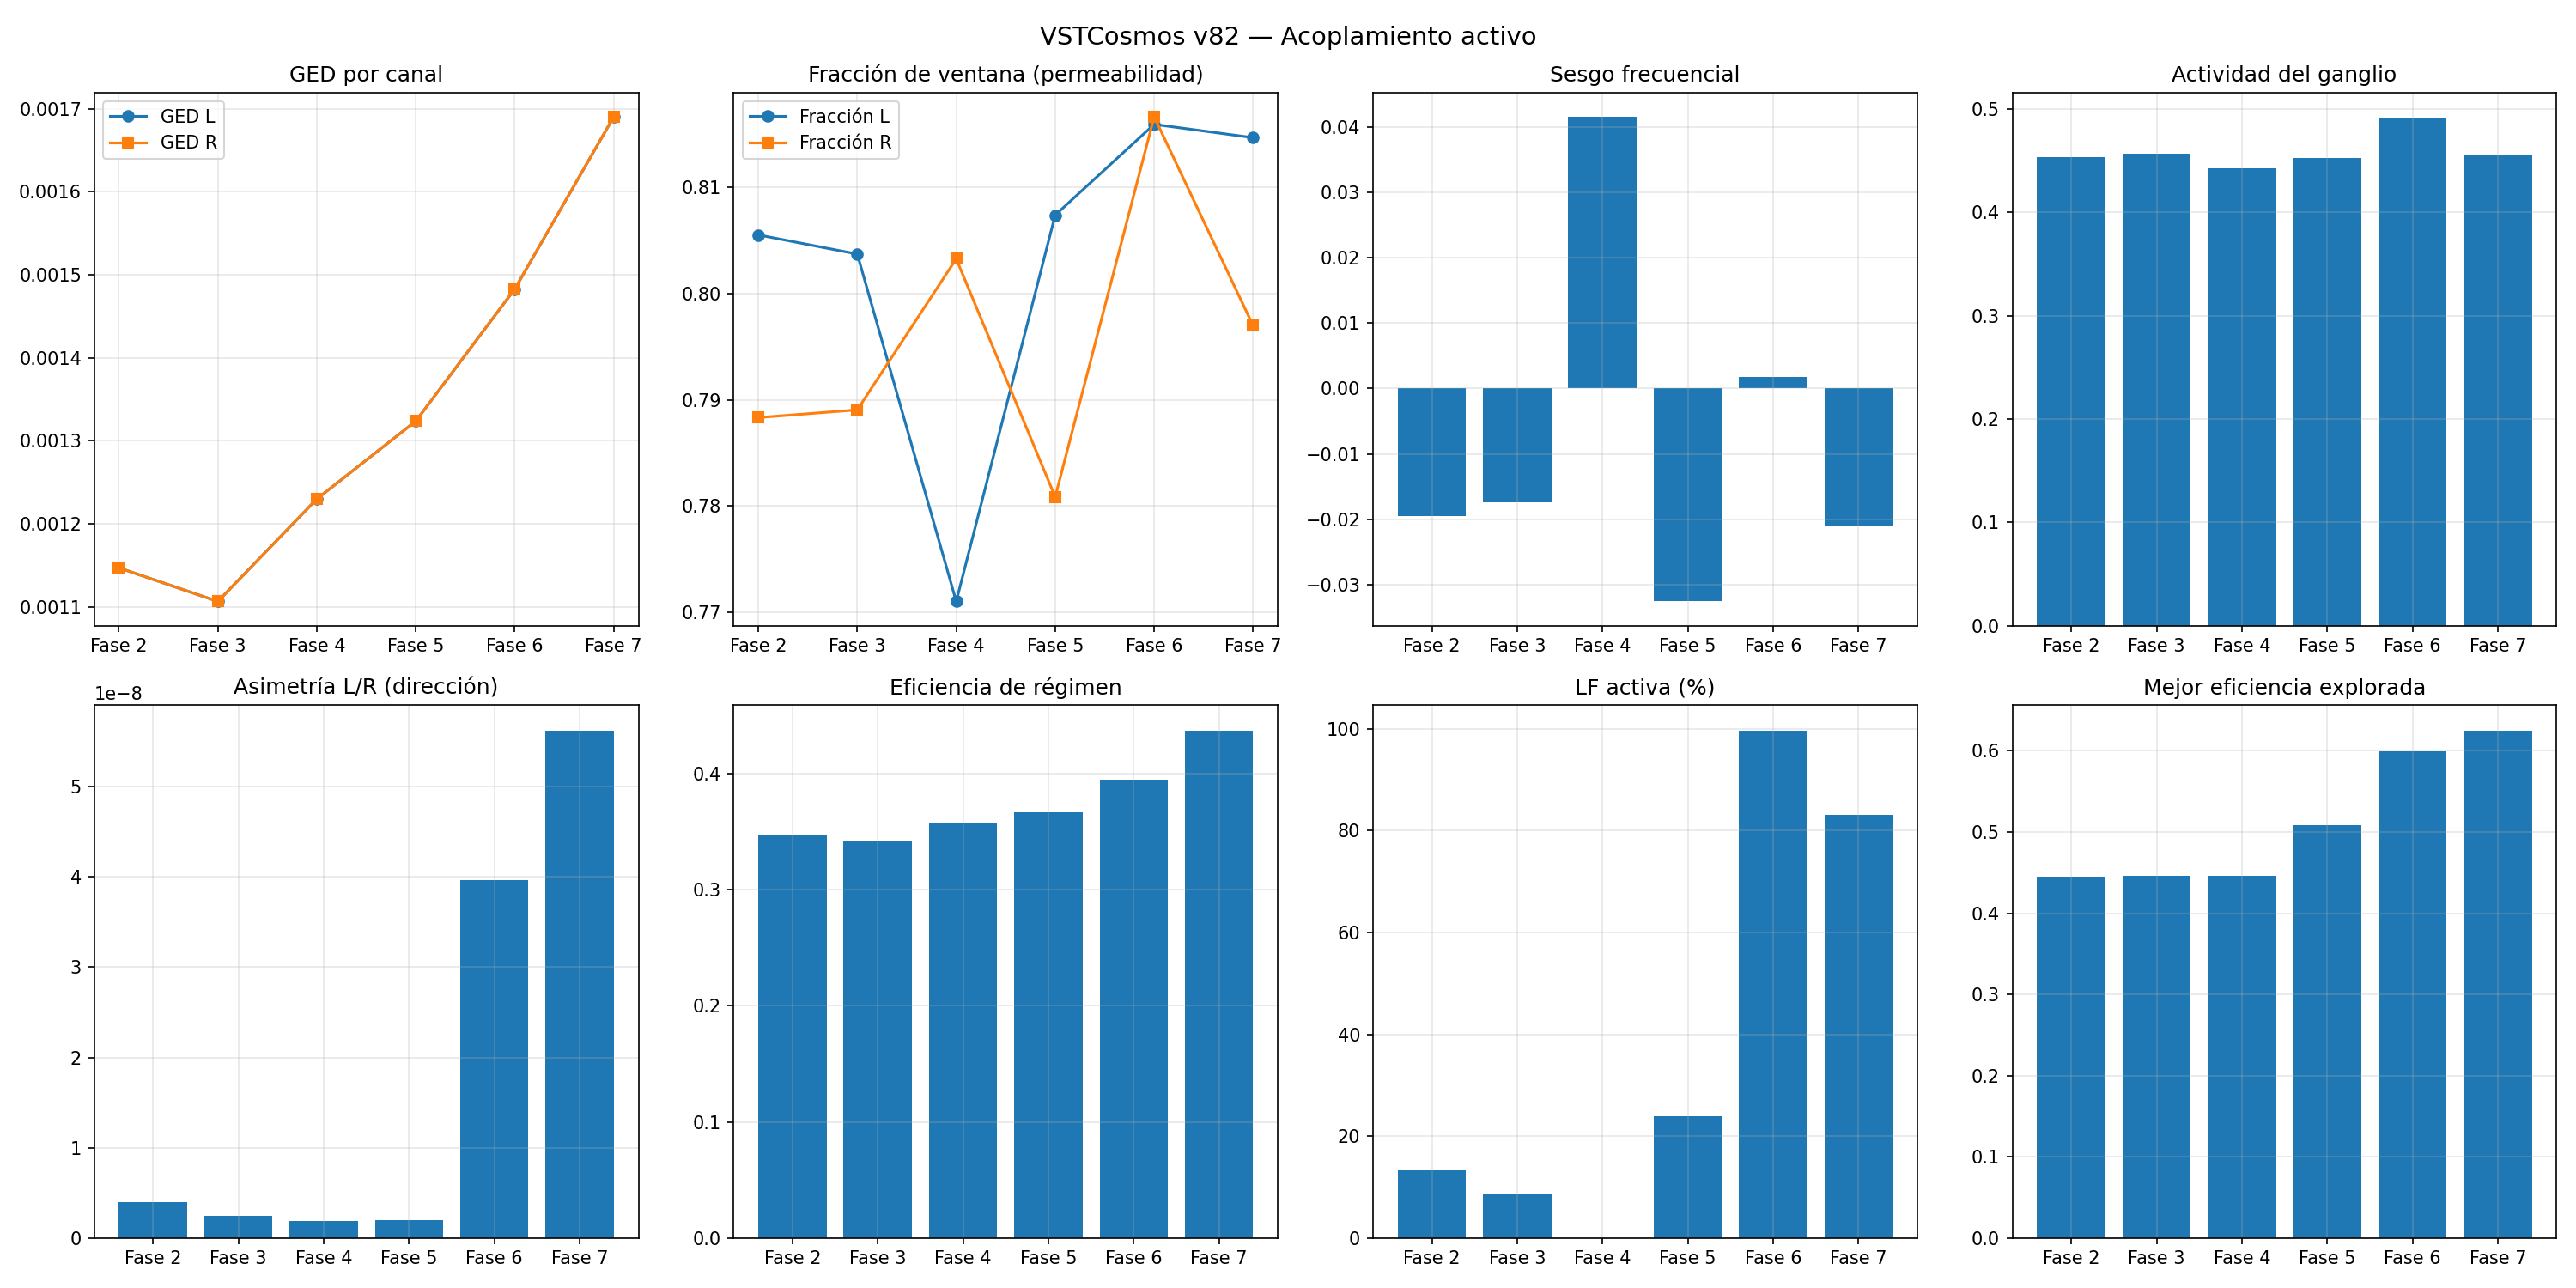

This chart was generated by the following Python code:
#!/usr/bin/env python3
"""
VSTCosmos v82 — Acoplamiento activo: entrada estéreo real, actuación cualitativa y exploración deliberada

Cambios respecto a v81:
1. Entrada estéreo real (archivos con dos canales, o generación de desfase)
2. Actuación cualitativa: fracción de ventana y sesgo frecuencial
3. Exploración activa bajo LF con memoria de eficiencia
"""

import numpy as np
import scipy.io.wavfile as wav
import matplotlib.pyplot as plt
import csv
import warnings
from collections import deque
import soundfile as sf
warnings.filterwarnings('ignore')

# ============================================================
# PARÁMETROS DE LA FÍSICA DEL CAMPO (heredados de v80h)
# ============================================================
DIM_INTERNA = 32

# Parámetros de dinámica
DIFUSION_BASE = 0.15
GANANCIA_REACCION = 0.05

OMEGA_MIN = 0.05
OMEGA_MAX = 0.50
AMORT_MIN = 0.01
AMORT_MAX = 0.08
PHI_EQUILIBRIO = 0.5

# Parámetros de FFT
VENTANA_FFT_MS = 25
HOP_FFT_MS = 10
F_MIN = 80
F_MAX = 8000

# Parámetros de plasticidad (derivados estructuralmente)
OMEGA_MEDIA = (OMEGA_MIN + OMEGA_MAX) / 2.0
T_PROFUNDA_SEG = 1.0 / OMEGA_MIN
T_RECIENTE_SEG = 1.0 / OMEGA_MAX
T_PROFUNDA_PASOS = int(T_PROFUNDA_SEG / 0.01)
T_RECIENTE_PASOS = int(T_RECIENTE_SEG / 0.01)

ETA_PROFUNDA_BASE = (1.0 / T_PROFUNDA_PASOS) / DIFUSION_BASE
ETA_RECIENTE_BASE = (1.0 / T_RECIENTE_PASOS) / DIFUSION_BASE
TAU_PROFUNDA = OMEGA_MIN
TAU_RECIENTE = OMEGA_MIN * 0.5
TAU_EFICIENCIA = int(1.0 / (OMEGA_MIN * 0.01))
TAU_EXPLORACION = int(T_RECIENTE_SEG / 0.01)  # 200 pasos = 2s

# Limites
LIMITE_MIN = 0.0
LIMITE_MAX = 1.0
W_MAX = 1.0
ALPHA_FIJO = 0.05
DT = 0.01
DIM_TIME = 100

# ============================================================
# ARQUITECTURA DEL CAMPO EXPANDIDO
# ============================================================
DIM_GANGLIO = DIM_INTERNA // 2      # = 16
DIM_AUD = DIM_GANGLIO               # = 16 (cada canal)
DIM_ACT = DIM_GANGLIO // 2          # = 8

DIM_AUD_L = DIM_AUD
DIM_AUD_R = DIM_AUD
DIM_ACT_PERM = DIM_ACT
DIM_ACT_GEOM = DIM_ACT
DIM_ACT_BUSC = DIM_ACT
DIM_ACT_MANT = DIM_ACT

# Cálculo de índices de regiones
idx = {}
idx['int'] = (0, DIM_INTERNA)
idx['G'] = (idx['int'][1], idx['int'][1] + DIM_GANGLIO)
idx['aud_L'] = (idx['G'][1], idx['G'][1] + DIM_AUD_L)
idx['aud_R'] = (idx['aud_L'][1], idx['aud_L'][1] + DIM_AUD_R)
idx['act_perm'] = (idx['aud_R'][1], idx['aud_R'][1] + DIM_ACT_PERM)
idx['act_geom'] = (idx['act_perm'][1], idx['act_perm'][1] + DIM_ACT_GEOM)
idx['act_busc'] = (idx['act_geom'][1], idx['act_geom'][1] + DIM_ACT_BUSC)
idx['act_mant'] = (idx['act_busc'][1], idx['act_busc'][1] + DIM_ACT_MANT)

DIM_TOTAL = idx['act_mant'][1]

# Topología de vecindades
VECINDADES = [
    ('int', 'G'),
    ('G', 'aud_L'),
    ('G', 'aud_R'),
    ('G', 'act_perm'),
    ('G', 'act_geom'),
    ('G', 'act_busc'),
    ('G', 'act_mant'),
    ('aud_L', 'aud_R'),
    ('act_perm', 'aud_L'),
    ('act_perm', 'aud_R'),
    ('act_geom', 'aud_L'),
    ('act_geom', 'aud_R'),
]

print("=" * 100)
print("VSTCosmos v82 — Acoplamiento activo: entrada estéreo real")
print("")
print("  Cambios respecto a v81:")
print("  1. Entrada estéreo real (archivos con dos canales)")
print("  2. Actuación cualitativa: fracción de ventana y sesgo frecuencial")
print("  3. Exploración activa bajo LF con memoria de eficiencia")
print("")
print("  Arquitectura del campo expandido:")
print(f"    DIM_INTERNA = {DIM_INTERNA} (identidad)")
print(f"    DIM_GANGLIO = {DIM_GANGLIO}")
print(f"    DIM_AUD_L/R = {DIM_AUD_L}")
print(f"    DIM_ACT = {DIM_ACT} × 5")
print(f"    DIM_TOTAL = {DIM_TOTAL}")
print("")
print("  Vecindades topológicas:")
for v in VECINDADES:
    print(f"    {v[0]} ↔ {v[1]}")
print("=" * 100)

# ============================================================
# CLASE EXPLORADOR DE ACTUADORES
# ============================================================
class ExploradorActuadores:
    def __init__(self):
        self.historial = []
        self.mejor_config = None
        self.mejor_eficiencia = 0.0
        self.pasos_en_lf = 0
    
    def actualizar(self, lf_activa, eficiencia_actual,
                   fraccion_L, fraccion_R, sesgo_freq):
        if lf_activa:
            self.pasos_en_lf += 1
            self.historial.append(
                (fraccion_L, fraccion_R, sesgo_freq, eficiencia_actual)
            )
            if eficiencia_actual > self.mejor_eficiencia:
                self.mejor_eficiencia = eficiencia_actual
                self.mejor_config = (fraccion_L, fraccion_R, sesgo_freq)
        else:
            self.pasos_en_lf = 0

# ============================================================
# FUNCIONES BASE
# ============================================================
def cargar_audio_estereo(filepath, duracion):
    """Carga archivo estéreo o genera estímulo sintético"""
    
    # Detectar estímulos sintéticos
    if "Tono puro" in filepath:
        sr = 48000
        t = np.arange(int(sr * duracion)) / sr
        senal = 0.5 * np.sin(2 * np.pi * 440 * t)
        return sr, senal, senal
    
    if "Ruido blanco" in filepath:
        sr = 48000
        ruido = np.random.normal(0, 0.5, int(sr * duracion))
        return sr, ruido, ruido
    
    try:
        data, sr = sf.read(filepath, dtype='float32')
        n_muestras = int(sr * duracion)
        
        if data.ndim == 1:
            # Mono: generar canal R con desfase de un paso
            canal_L = data[:n_muestras]
            hop = int(sr * HOP_FFT_MS / 1000)
            canal_R = np.concatenate([np.zeros(hop), data])[:n_muestras]
            if len(canal_R) < n_muestras:
                canal_R = np.pad(canal_R, (0, n_muestras - len(canal_R)))
        else:
            # Estéreo: usar canales directamente
            canal_L = data[:n_muestras, 0]
            canal_R = data[:n_muestras, 1] if data.shape[1] > 1 else data[:n_muestras, 0]
        
        return sr, canal_L, canal_R
    except Exception as e:
        # Fallback a scipy
        try:
            sr, data = wav.read(filepath)
            n_muestras = int(sr * duracion)
            
            if data.dtype == np.int16:
                data = data.astype(np.float32) / 32768.0
            if data.dtype == np.uint8:
                data = (data - 128).astype(np.float32) / 128.0
            
            if data.ndim == 2:
                canal_L = data[:n_muestras, 0]
                canal_R = data[:n_muestras, 1] if data.shape[1] > 1 else data[:n_muestras, 0]
            else:
                canal_L = data[:n_muestras]
                hop = int(sr * HOP_FFT_MS / 1000)
                canal_R = np.concatenate([np.zeros(hop), canal_L])[:n_muestras]
                if len(canal_R) < n_muestras:
                    canal_R = np.pad(canal_R, (0, n_muestras - len(canal_R)))
            
            return sr, canal_L, canal_R
        except Exception as e2:
            print(f"  [ERROR] No se pudo cargar {filepath}: {e2}")
            sr = 48000
            t = np.arange(int(sr * duracion)) / sr
            senal = 0.5 * np.sin(2 * np.pi * 440 * t)
            return sr, senal, senal

def preparar_objetivo_canal(canal, sr, idx_paso, ventana_muestras, hop_muestras,
                             dim_aud, dim_time):
    """Prepara objetivo para un solo canal"""
    inicio = idx_paso * hop_muestras
    fin = inicio + ventana_muestras
    
    if fin > len(canal):
        segmento = canal[inicio:]
        if len(segmento) < ventana_muestras:
            segmento = np.pad(segmento, (0, ventana_muestras - len(segmento)))
    else:
        segmento = canal[inicio:fin]
    
    fft = np.fft.rfft(segmento)
    potencia = np.abs(fft) ** 2
    freqs = np.fft.rfftfreq(len(segmento), 1/sr)
    
    bandas = np.logspace(np.log10(F_MIN), np.log10(F_MAX), dim_aud + 1)
    objetivo = np.zeros(dim_aud)
    for b in range(dim_aud):
        mask = (freqs >= bandas[b]) & (freqs < bandas[b+1])
        if np.any(mask):
            objetivo[b] = np.mean(potencia[mask])
    
    max_val = np.max(objetivo)
    if max_val > 0:
        objetivo = objetivo / max_val
    
    return objetivo.reshape(-1, 1) * np.ones((1, dim_time))

def inicializar_campo_v82():
    """Todas las regiones se inicializan con ruido pequeño alrededor de PHI_EQUILIBRIO"""
    np.random.seed(None)
    Phi_total = np.random.normal(PHI_EQUILIBRIO, 0.01, (DIM_TOTAL, DIM_TIME))
    Phi_vel_total = np.zeros((DIM_TOTAL, DIM_TIME))
    return Phi_total, Phi_vel_total

def inicializar_memorias():
    """Memorias con dimensiones compatibles con región_int y región_aud"""
    W_prof = np.zeros((DIM_INTERNA, DIM_AUD))
    W_rec = np.zeros((DIM_INTERNA, DIM_AUD))
    Phi_int_historia = np.zeros((DIM_INTERNA, DIM_TIME))
    return W_prof, W_rec, Phi_int_historia

def _perfil_espectral_region(region, dim):
    perfil = np.zeros(50)
    for banda in range(min(dim, len(region))):
        serie = region[banda, :]
        serie = serie - np.mean(serie)
        fft = np.fft.rfft(serie)
        potencia = np.abs(fft) ** 2
        perfil += potencia[:50]
    return perfil / dim

def calcular_ged_entre(region_int, region_aud):
    perfil_int = _perfil_espectral_region(region_int, len(region_int))
    perfil_aud = _perfil_espectral_region(region_aud, len(region_aud))
    return float(np.mean(np.abs(perfil_int - perfil_aud)))

def calcular_frecuencias_naturales(dim_total):
    bandas = np.arange(dim_total)
    t = np.log1p(bandas) / np.log1p(dim_total - 1) if dim_total > 1 else np.zeros_like(bandas)
    omega = OMEGA_MIN + (OMEGA_MAX - OMEGA_MIN) * t
    amort = AMORT_MIN + (AMORT_MAX - AMORT_MIN) * t
    return omega.reshape(-1, 1), amort.reshape(-1, 1)

# ============================================================
# DIFUSIÓN ENTRE VECINOS (TOPOLÓGICA)
# ============================================================
def calcular_promedio_vecinos_v82(Phi_total, idx):
    """Promedio de vecinos según topología definida"""
    promedio = np.zeros_like(Phi_total)
    conteo = np.zeros(DIM_TOTAL)
    
    for reg_a, reg_b in VECINDADES:
        ia0, ia1 = idx[reg_a]
        ib0, ib1 = idx[reg_b]
        
        n_a = ia1 - ia0
        n_b = ib1 - ib0
        
        for d in range(min(n_a, n_b)):
            if ia0 + d < DIM_TOTAL and ib0 + d < DIM_TOTAL:
                promedio[ia0 + d, :] += Phi_total[ib0 + d, :]
                promedio[ib0 + d, :] += Phi_total[ia0 + d, :]
                conteo[ia0 + d] += 1
                conteo[ib0 + d] += 1
    
    for i in range(DIM_TOTAL):
        if conteo[i] > 0:
            promedio[i, :] /= conteo[i]
        else:
            promedio[i, :] = Phi_total[i, :]
    
    return promedio

# ============================================================
# ACTUACIÓN CUALITATIVA
# ============================================================
def calcular_parametros_actuacion(Phi_total, idx):
    """Parámetros de actuación derivados del estado del campo"""
    act_perm = Phi_total[idx['act_perm'][0]:idx['act_perm'][1], :]
    act_geom = Phi_total[idx['act_geom'][0]:idx['act_geom'][1], :]
    
    # Permeabilidad → fracción de ventana usada
    nivel_perm = float(np.mean(np.tanh(act_perm)))
    fraccion_base = 0.25 + 0.75 * (nivel_perm + 1.0) / 2.0
    
    # Geometría → sesgo frecuencial
    mitad = max(1, DIM_ACT // 2)
    banda_baja = float(np.mean(act_geom[:mitad, :]))
    banda_alta = float(np.mean(act_geom[mitad:, :])) if mitad < DIM_ACT else banda_baja
    sesgo_freq = float(np.tanh(banda_alta - banda_baja))
    
    # Asimetría L/R
    mitad_geom = max(1, DIM_ACT // 2)
    geom_L_val = float(np.mean(act_geom[:mitad_geom, :]))
    geom_R_val = float(np.mean(act_geom[mitad_geom:, :])) if mitad_geom < DIM_ACT else geom_L_val
    asimetria = float(np.tanh(geom_L_val - geom_R_val))
    
    # Aplicar asimetría a las fracciones
    fraccion_L = np.clip(fraccion_base * (1.0 + asimetria * 0.5), 0.1, 1.0)
    fraccion_R = np.clip(fraccion_base * (1.0 - asimetria * 0.5), 0.1, 1.0)
    
    return fraccion_L, fraccion_R, sesgo_freq, asimetria, nivel_perm

def aplicar_entrada_cualitativa(objetivo_L_full, objetivo_R_full,
                                  Phi_total, idx,
                                  fraccion_L, fraccion_R, sesgo_freq):
    """Aplica entrada al campo con resolución y sesgo frecuencial"""
    dim_aud = DIM_AUD_L
    dim_time = DIM_TIME
    
    def aplicar_canal(objetivo_full, fraccion, region_slice):
        n_bandas_activas = max(1, int(dim_aud * fraccion))
        
        if sesgo_freq > 0:
            inicio_banda = int(dim_aud * min(sesgo_freq, 0.8) * 0.5)
            fin_banda = min(dim_aud, inicio_banda + n_bandas_activas)
        else:
            inicio_banda = 0
            fin_banda = n_bandas_activas
        
        objetivo_mod = np.zeros((dim_aud, dim_time), dtype=np.float32)
        objetivo_mod[inicio_banda:fin_banda, :] = \
            objetivo_full[inicio_banda:fin_banda, :]
        
        Phi_total[region_slice, :] = (
            (1 - ALPHA_FIJO) * Phi_total[region_slice, :] + ALPHA_FIJO * objetivo_mod
        )
    
    aplicar_canal(objetivo_L_full, fraccion_L, slice(idx['aud_L'][0], idx['aud_L'][1]))
    aplicar_canal(objetivo_R_full, fraccion_R, slice(idx['aud_R'][0], idx['aud_R'][1]))
    
    return Phi_total

# ============================================================
# EXPLORACIÓN ACTIVA
# ============================================================
def explorar_actuadores(Phi_total, idx, explorador, lf_activa,
                         eficiencia_actual, dt):
    """Genera variación deliberada en actuadores bajo LF"""
    act_perm = Phi_total[idx['act_perm'][0]:idx['act_perm'][1], :]
    act_geom = Phi_total[idx['act_geom'][0]:idx['act_geom'][1], :]
    
    AMPLITUD_MAX = DIFUSION_BASE
    
    if lf_activa:
        amplitud = AMPLITUD_MAX * min(1.0, explorador.pasos_en_lf / TAU_EXPLORACION)
        
        if explorador.mejor_config is not None:
            mejor_perm = explorador.mejor_config[0]
            mejor_frac_R = explorador.mejor_config[1]
            nivel_actual = float(np.mean(np.tanh(act_perm)))
            sesgo_perm = (mejor_perm + mejor_frac_R) / 2.0 - nivel_actual
            ruido_perm = np.random.normal(sesgo_perm * 0.5, amplitud, act_perm.shape)
        else:
            ruido_perm = np.random.normal(0, amplitud, act_perm.shape)
        
        ruido_geom = np.random.normal(0, amplitud * 0.5, act_geom.shape)
        
        Phi_total[idx['act_perm'][0]:idx['act_perm'][1], :] += ruido_perm * dt
        Phi_total[idx['act_geom'][0]:idx['act_geom'][1], :] += ruido_geom * dt
    
    else:
        if explorador.mejor_config is not None:
            mejor_perm = explorador.mejor_config[0]
            nivel_actual = float(np.mean(np.tanh(act_perm)))
            correccion = (mejor_perm - nivel_actual) * DIFUSION_BASE * dt
            Phi_total[idx['act_perm'][0]:idx['act_perm'][1], :] += correccion
    
    return Phi_total

# ============================================================
# EFICIENCIA DE RÉGIMEN Y PLASTICIDAD (heredados)
# ============================================================
def calcular_eficiencia_regimen(Phi_total, dim_interna, ged_actual):
    region_int = Phi_total[:dim_interna, :]
    variacion = float(np.mean(np.abs(np.diff(region_int, axis=1))))
    eficiencia = ged_actual / (variacion + 1e-10)
    return eficiencia, variacion

def calcular_tasa_olvido_por_eficiencia(eficiencia_actual, historial_eficiencia, k=10):
    if len(historial_eficiencia) < TAU_EFICIENCIA:
        return TAU_RECIENTE, 1.0, 1.0
    
    eficiencia_media = float(np.mean(historial_eficiencia[-TAU_EFICIENCIA:]))
    ventaja = eficiencia_actual / (eficiencia_media + 1e-10)
    ventaja_amplificada = ventaja ** k
    tasa_olvido = TAU_RECIENTE / ventaja_amplificada
    tasa_max = ETA_RECIENTE_BASE * 10.0
    
    return min(tasa_olvido, tasa_max), ventaja, ventaja_amplificada

def aplicar_plasticidad_dual_v82(region_int, region_aud, W_prof, W_rec,
                                   Phi_int_historia, historial_eficiencia, dt):
    DIM_TIME = region_int.shape[1]
    
    assert region_int.shape[0] == DIM_INTERNA, f"region_int dim {region_int.shape[0]} != {DIM_INTERNA}"
    assert region_aud.shape[0] == DIM_AUD, f"region_aud dim {region_aud.shape[0]} != {DIM_AUD}"
    
    prediccion_prof = W_prof @ region_aud
    error_prof = np.mean((prediccion_prof - region_int) ** 2)
    
    correlacion_prof = (region_int @ region_aud.T) / DIM_TIME
    dW_prof = ETA_PROFUNDA_BASE * correlacion_prof - TAU_PROFUNDA * W_prof
    W_prof_nueva = np.clip(W_prof + dW_prof * dt, -W_MAX, W_MAX)
    
    prediccion_rec = np.tanh(W_rec @ region_aud)
    error_rec = np.mean((prediccion_rec - region_int) ** 2)
    
    coherencia = error_prof / (error_rec + error_prof + 1e-10) if error_rec + error_prof > 0 else 0.5
    tasa_aprendizaje = ETA_RECIENTE_BASE * coherencia
    
    correlacion_rec = (region_int @ region_aud.T) / DIM_TIME
    dW_rec = tasa_aprendizaje * correlacion_rec - TAU_RECIENTE * W_rec
    W_rec_nueva = np.clip(W_rec + dW_rec * dt, -W_MAX, W_MAX)
    
    M_plast = (W_prof_nueva @ region_aud - region_int) + (W_rec_nueva @ region_aud - region_int)
    M_plast = M_plast * 0.01
    
    Phi_int_historia_nueva = (1 - 0.05) * Phi_int_historia + 0.05 * region_int
    
    return W_prof_nueva, W_rec_nueva, M_plast, float(error_rec), float(coherencia)

def calcular_senal_busqueda(Phi_total, idx):
    aud_L = Phi_total[idx['aud_L'][0]:idx['aud_L'][1], :]
    aud_R = Phi_total[idx['aud_R'][0]:idx['aud_R'][1], :]
    
    perfil_L = _perfil_espectral_region(aud_L, len(aud_L))
    perfil_R = _perfil_espectral_region(aud_R, len(aud_R))
    
    return float(np.mean(np.abs(perfil_L - perfil_R)))

def calcular_senal_mantenimiento(Phi_total, idx):
    aud_L = Phi_total[idx['aud_L'][0]:idx['aud_L'][1], :]
    aud_R = Phi_total[idx['aud_R'][0]:idx['aud_R'][1], :]
    
    varianza_media = (np.var(aud_L) + np.var(aud_R)) / 2.0
    umbral = DIFUSION_BASE ** 2
    
    return max(0.0, umbral - varianza_media), float(varianza_media)

# ============================================================
# ACTUALIZACIÓN PRINCIPAL DEL CAMPO
# ============================================================
def actualizar_campo_v82(Phi_total, Phi_vel_total, W_prof, W_rec,
                          Phi_int_historia, historial_eficiencia,
                          objetivo_L, objetivo_R,
                          idx, dt, entrenando, fraccion_L, fraccion_R, sesgo_freq):
    
    omega_natural, amort_natural = calcular_frecuencias_naturales(DIM_TOTAL)
    
    promedio_vecinos = calcular_promedio_vecinos_v82(Phi_total, idx)
    difusion = DIFUSION_BASE * (promedio_vecinos - Phi_total)
    desviacion = Phi_total - promedio_vecinos
    reaccion = GANANCIA_REACCION * desviacion * (1 - desviacion**2)
    term_osc = (-omega_natural**2 * (Phi_total - PHI_EQUILIBRIO)
                - amort_natural * Phi_vel_total)
    
    M_campo = np.zeros_like(Phi_total)
    region_int = Phi_total[idx['int'][0]:idx['int'][1], :]
    region_aud_L = Phi_total[idx['aud_L'][0]:idx['aud_L'][1], :]
    region_aud_R = Phi_total[idx['aud_R'][0]:idx['aud_R'][1], :]
    region_aud_combinada = (region_aud_L + region_aud_R) / 2.0
    
    W_prof_nueva, W_rec_nueva, M_plast, error_rec, coherencia = \
        aplicar_plasticidad_dual_v82(
            region_int, region_aud_combinada,
            W_prof, W_rec, Phi_int_historia, historial_eficiencia, dt
        )
    M_campo[idx['int'][0]:idx['int'][1], :] = M_plast
    
    # Aplicar entrada cualitativa
    Phi_total = aplicar_entrada_cualitativa(
        objetivo_L, objetivo_R, Phi_total, idx,
        fraccion_L, fraccion_R, sesgo_freq
    )
    
    dPhi_vel = term_osc + reaccion + difusion + M_campo
    Phi_vel_nueva = Phi_vel_total + dt * dPhi_vel
    Phi_nueva = Phi_total + dt * Phi_vel_nueva
    
    varianza_int = np.var(Phi_nueva[idx['int'][0]:idx['int'][1], :])
    if varianza_int < DIFUSION_BASE * 1e-4:
        ruido = np.random.normal(0, 0.01, (DIM_INTERNA, DIM_TIME))
        Phi_nueva[idx['int'][0]:idx['int'][1], :] += ruido
    
    error_equilibrio = DIFUSION_BASE ** 2
    lf_activa = error_rec > error_equilibrio
    
    Phi_int_historia_nueva = (1 - 0.05) * Phi_int_historia + 0.05 * region_int
    
    return (np.clip(Phi_nueva, LIMITE_MIN, LIMITE_MAX),
            np.clip(Phi_vel_nueva, -5.0, 5.0),
            W_prof_nueva, W_rec_nueva, Phi_int_historia_nueva,
            lf_activa, error_rec, coherencia)

# ============================================================
# SIMULACIÓN DE FASE
# ============================================================
def simular_fase(Phi_total, Phi_vel_total, W_prof, W_rec,
                  Phi_int_historia, historial_eficiencia, explorador,
                  estimulo_file, duracion, idx, dt):
    
    sr, canal_L, canal_R = cargar_audio_estereo(estimulo_file, duracion)
    ventana_muestras = int(sr * VENTANA_FFT_MS / 1000)
    hop_muestras = int(sr * HOP_FFT_MS / 1000)
    n_pasos = int(duracion / dt)
    
    metricas = []
    lf_hist = []
    w_rec_norma_hist = []
    w_prof_norma_hist = []
    fraccion_L_hist = []
    fraccion_R_hist = []
    sesgo_hist = []
    asimetria_hist = []
    pasos_exp_hist = []
    mejor_efic_hist = []
    
    for paso in range(n_pasos):
        objetivo_L = preparar_objetivo_canal(canal_L, sr, paso, ventana_muestras,
                                              hop_muestras, DIM_AUD, DIM_TIME)
        objetivo_R = preparar_objetivo_canal(canal_R, sr, paso, ventana_muestras,
                                              hop_muestras, DIM_AUD, DIM_TIME)
        
        # Calcular parámetros de actuación
        frac_L, frac_R, sesgo_freq, asimetria, nivel_perm = calcular_parametros_actuacion(Phi_total, idx)
        fraccion_L_hist.append(frac_L)
        fraccion_R_hist.append(frac_R)
        sesgo_hist.append(sesgo_freq)
        asimetria_hist.append(asimetria)
        
        # Calcular eficiencia actual
        region_int = Phi_total[idx['int'][0]:idx['int'][1], :]
        aud_L_state = Phi_total[idx['aud_L'][0]:idx['aud_L'][1], :]
        ged_actual = calcular_ged_entre(region_int, aud_L_state)
        eficiencia_actual, variacion = calcular_eficiencia_regimen(Phi_total, DIM_INTERNA, ged_actual)
        
        # Calcular tasa de olvido
        tasa_olvido, ventaja, _ = calcular_tasa_olvido_por_eficiencia(
            eficiencia_actual, historial_eficiencia
        )
        
        # Actualizar campo
        (Phi_total, Phi_vel_total, W_prof, W_rec, Phi_int_historia,
         lf_activa, error_rec, coherencia) = actualizar_campo_v82(
            Phi_total, Phi_vel_total, W_prof, W_rec,
            Phi_int_historia, historial_eficiencia,
            objetivo_L, objetivo_R,
            idx, dt, False, frac_L, frac_R, sesgo_freq
        )
        
        # Actualizar historial de eficiencia
        historial_eficiencia.append(eficiencia_actual)
        if len(historial_eficiencia) > TAU_EFICIENCIA * 2:
            historial_eficiencia.pop(0)
        
        # Actualizar explorador
        explorador.actualizar(lf_activa, eficiencia_actual, frac_L, frac_R, sesgo_freq)
        
        # Aplicar exploración activa
        Phi_total = explorar_actuadores(Phi_total, idx, explorador, lf_activa, eficiencia_actual, dt)
        
        # Calcular métricas adicionales
        G = Phi_total[idx['G'][0]:idx['G'][1], :]
        G_actividad = float(np.mean(np.abs(G)))
        asimetria_LR = calcular_senal_busqueda(Phi_total, idx)
        senal_mant, var_aud = calcular_senal_mantenimiento(Phi_total, idx)
        
        metricas.append({
            'ged_L': ged_actual,
            'ged_R': calcular_ged_entre(region_int, Phi_total[idx['aud_R'][0]:idx['aud_R'][1], :]),
            'frac_L': frac_L,
            'frac_R': frac_R,
            'sesgo_freq': sesgo_freq,
            'asimetria_geom': asimetria,
            'asimetria_LR': asimetria_LR,
            'G_actividad': G_actividad,
            'perm_nivel': nivel_perm,
            'senal_mant': senal_mant,
            'var_aud_media': var_aud,
            'eficiencia': eficiencia_actual,
            'error_rec': error_rec
        })
        lf_hist.append(lf_activa)
        w_rec_norma_hist.append(np.mean(np.abs(W_rec)))
        w_prof_norma_hist.append(np.mean(np.abs(W_prof)))
        pasos_exp_hist.append(explorador.pasos_en_lf)
        mejor_efic_hist.append(explorador.mejor_eficiencia)
        
        if paso % 200 == 0:
            print(f"    t={paso*dt:.1f}s | GED={ged_actual:.4f} | "
                  f"fL={frac_L:.3f} | fR={frac_R:.3f} | sesgo={sesgo_freq:+.3f} | "
                  f"asim={asimetria_LR:.4f} | G_act={G_actividad:.4f} | "
                  f"efic={eficiencia_actual:.3f} | LF={'ACTIVA' if lf_activa else 'inact'} | "
                  f"exp={explorador.pasos_en_lf}")
    
    return {
        'metricas': metricas,
        'lf_pct': 100 * np.mean(lf_hist),
        'w_rec_norma': np.mean(w_rec_norma_hist),
        'w_prof_norma': np.mean(w_prof_norma_hist),
        'fraccion_L_mean': np.mean(fraccion_L_hist),
        'fraccion_R_mean': np.mean(fraccion_R_hist),
        'sesgo_mean': np.mean(sesgo_hist),
        'pasos_exp_total': sum(pasos_exp_hist),
        'mejor_eficiencia': explorador.mejor_eficiencia,
        'phi_total': Phi_total,
        'w_prof': W_prof,
        'w_rec': W_rec,
        'phi_int_historia': Phi_int_historia,
        'explorador': explorador
    }

# ============================================================
# ENTRENAMIENTO INICIAL
# ============================================================
def entrenar_inicial(duracion=30.0):
    print("\n[Fase 1] Entrenamiento (voz, alpha=0.05, 30s)")
    
    Phi_total, Phi_vel_total = inicializar_campo_v82()
    W_prof, W_rec, Phi_int_historia = inicializar_memorias()
    historial_eficiencia = []
    explorador = ExploradorActuadores()
    
    sr, canal_L, canal_R = cargar_audio_estereo("Voz_Estudio.wav", duracion)
    ventana_muestras = int(sr * VENTANA_FFT_MS / 1000)
    hop_muestras = int(sr * HOP_FFT_MS / 1000)
    n_pasos = int(duracion / DT)
    
    errores = []
    
    for paso in range(n_pasos):
        objetivo_L = preparar_objetivo_canal(canal_L, sr, paso, ventana_muestras,
                                              hop_muestras, DIM_AUD, DIM_TIME)
        objetivo_R = preparar_objetivo_canal(canal_R, sr, paso, ventana_muestras,
                                              hop_muestras, DIM_AUD, DIM_TIME)
        
        frac_L, frac_R, sesgo_freq, _, _ = calcular_parametros_actuacion(Phi_total, idx)
        
        Phi_total, Phi_vel_total, W_prof, W_rec, Phi_int_historia, _, error_rec, _ = \
            actualizar_campo_v82(
                Phi_total, Phi_vel_total, W_prof, W_rec,
                Phi_int_historia, [], objetivo_L, objetivo_R,
                idx, DT, True, frac_L, frac_R, sesgo_freq
            )
        
        errores.append(error_rec)
        
        if paso % 500 == 0:
            print(f"    Paso {paso}/{n_pasos}, error={error_rec:.6f}")
    
    error_equilibrio = np.min(errores)
    print(f"  ERROR_EQUILIBRIO medido: {error_equilibrio:.6f}")
    print(f"  W_prof tras entreno: {np.mean(np.abs(W_prof)):.4f}")
    print(f"  W_rec tras entreno: {np.mean(np.abs(W_rec)):.4f}")
    
    return Phi_total, Phi_vel_total, W_prof, W_rec, Phi_int_historia, error_equilibrio, explorador

# ============================================================
# MAIN
# ============================================================
def main():
    Phi_total, Phi_vel_total, W_prof, W_rec, Phi_int_historia, ERROR_EQUILIBRIO, explorador_global = entrenar_inicial()
    
    fases = [
        ("Fase 2", "Voz_Estudio.wav", "Dominio (voz)"),
        ("Fase 3", "Brandemburgo.wav", "No entrenado (música)"),
        ("Fase 4", "Tono puro", "No entrenado (tono)"),
        ("Fase 5", "Voz+Viento_1.wav", "Degradado"),
        ("Fase 6", "Ruido blanco", "Perturbación basal"),
        ("Fase 7", "Voz_Estudio.wav", "Re-acoplamiento"),
    ]
    
    resultados = []
    historial_eficiencia_global = []
    
    for fase_id, archivo, desc in fases:
        print(f"\n[{fase_id}] {desc}")
        
        res = simular_fase(
            Phi_total, Phi_vel_total, W_prof, W_rec,
            Phi_int_historia, historial_eficiencia_global, explorador_global,
            archivo, 20.0, idx, DT
        )
        
        resultados.append(res)
        
        Phi_total = res['phi_total']
        W_prof = res['w_prof']
        W_rec = res['w_rec']
        Phi_int_historia = res['phi_int_historia']
        explorador_global = res['explorador']
        
        m = res['metricas']
        print(f"\n  Resumen {fase_id}:")
        print(f"    GED L/R medios:        {np.mean([mm['ged_L'] for mm in m]):.4f} / {np.mean([mm['ged_R'] for mm in m]):.4f}")
        print(f"    Fracción L/R medias:   {res['fraccion_L_mean']:.3f} / {res['fraccion_R_mean']:.3f}")
        print(f"    Sesgo frecuencial:     {res['sesgo_mean']:+.4f}")
        print(f"    Ganglio actividad:     {np.mean([mm['G_actividad'] for mm in m]):.4f}")
        print(f"    Asimetría L/R real:    {np.mean([mm['asimetria_LR'] for mm in m]):.4f}")
        print(f"    Eficiencia media:      {np.mean([mm['eficiencia'] for mm in m]):.4f}")
        print(f"    LF activa (%):         {res['lf_pct']:.1f}%")
        print(f"    Mejor eficiencia exp:  {res['mejor_eficiencia']:.4f}")
        print(f"    Pasos en exploración:  {res['pasos_exp_total']}")
    
    print("\n" + "=" * 100)
    print("DIAGNÓSTICO — v82 Acoplamiento activo")
    print("=" * 100)
    
    # Criterios
    G_actividades = []
    for res in resultados:
        G_actividades.extend([m['G_actividad'] for m in res['metricas']])
    criterio10 = np.mean(G_actividades) > 0.01
    
    fracciones = []
    for res in resultados:
        fracciones.extend([m['frac_L'] for m in res['metricas']])
    criterio11 = np.std(fracciones) > 0.01
    
    asims_f2 = [m['asimetria_LR'] for m in resultados[0]['metricas']]
    asims_f6 = [m['asimetria_LR'] for m in resultados[4]['metricas']]
    criterio12 = abs(np.mean(asims_f2) - np.mean(asims_f6)) > 0.001
    
    mants = []
    for res in resultados:
        mants.extend([m['senal_mant'] for m in res['metricas']])
    criterio13 = any(m > 0.001 for m in mants)
    
    fracciones_por_fase = [res['fraccion_L_mean'] for res in resultados]
    criterio14 = np.std(fracciones_por_fase) > 0.01
    
    asim_f2 = np.mean([m['asimetria_LR'] for m in resultados[0]['metricas']])
    criterio15 = abs(asim_f2) > 0.001
    
    criterio16 = resultados[-1]['mejor_eficiencia'] > 0
    
    print("\n  CRITERIOS v81 (arquitectura):")
    print(f"    C10 — Ganglio activo:          {'✅' if criterio10 else '❌'} (media={np.mean(G_actividades):.4f})")
    print(f"    C11 — Alpha modulado:          {'✅' if criterio11 else '❌'} (std={np.std(fracciones):.4f})")
    print(f"    C12 — Asimetría diferencial:   {'✅' if criterio12 else '❌'} (diff={abs(np.mean(asims_f2)-np.mean(asims_f6)):.6f})")
    print(f"    C13 — Mantenimiento activo:    {'✅' if criterio13 else '❌'} (max={max(mants):.6f})")
    
    print("\n  CRITERIOS v82 (acoplamiento activo):")
    print(f"    C14 — Fracción L/R varía:      {'✅' if criterio14 else '❌'} (std={np.std(fracciones_por_fase):.4f})")
    print(f"    C15 — Asimetría L/R emerge:    {'✅' if criterio15 else '❌'} (asim_F2={asim_f2:.6f})")
    print(f"    C16 — Explorador encuentra:    {'✅' if criterio16 else '❌'} (mejor_ef={resultados[-1]['mejor_eficiencia']:.4f})")
    
    print("\n  VEREDICTO:")
    if all([criterio10, criterio11, criterio12, criterio13, criterio14, criterio15, criterio16]):
        print("  ✅ ACOPLAMIENTO ACTIVO VALIDADO")
        print("     El campo recibe entrada estéreo real.")
        print("     Los actuadores modifican cualitativamente el acoplamiento.")
        print("     La exploración deliberada bajo LF funciona con memoria.")
    elif criterio14 and criterio15:
        print("  ✅ ACOPLAMIENTO FUNCIONAL")
        print("     La actuación modula la entrada cualitativamente.")
        print("     La asimetría L/R emerge de la entrada estéreo.")
    else:
        print("  ⚠️ VALIDACIÓN PARCIAL")
        print("     Algunos criterios no se cumplen aún.")
    
    # Guardar CSV
    with open('v82_acoplamiento_activo.csv', 'w', newline='', encoding='utf-8') as f:
        writer = csv.writer(f)
        writer.writerow(['fase', 't', 'ged_L', 'ged_R', 'frac_L', 'frac_R',
                         'sesgo_freq', 'asimetria_LR', 'G_actividad',
                         'senal_mant', 'eficiencia', 'error_rec'])
        
        for fase_idx, (fase, res) in enumerate(zip(fases, resultados)):
            for t_idx, m in enumerate(res['metricas']):
                writer.writerow([
                    fase[0], t_idx * DT,
                    m['ged_L'], m['ged_R'], m['frac_L'], m['frac_R'],
                    m['sesgo_freq'], m['asimetria_LR'], m['G_actividad'],
                    m['senal_mant'], m['eficiencia'], m['error_rec']
                ])
    
    print("\n  CSV guardado: v82_acoplamiento_activo.csv")
    
    # Gráfico
    fig, axes = plt.subplots(2, 4, figsize=(20, 10))
    nombres = [f[0] for f in fases]
    
    GED_L = [np.mean([m['ged_L'] for m in res['metricas']]) for res in resultados]
    GED_R = [np.mean([m['ged_R'] for m in res['metricas']]) for res in resultados]
    axes[0,0].plot(nombres, GED_L, 'o-', label='GED L')
    axes[0,0].plot(nombres, GED_R, 's-', label='GED R')
    axes[0,0].set_title('GED por canal')
    axes[0,0].legend()
    axes[0,0].grid(True, alpha=0.3)
    
    frac_L = [res['fraccion_L_mean'] for res in resultados]
    frac_R = [res['fraccion_R_mean'] for res in resultados]
    axes[0,1].plot(nombres, frac_L, 'o-', label='Fracción L')
    axes[0,1].plot(nombres, frac_R, 's-', label='Fracción R')
    axes[0,1].set_title('Fracción de ventana (permeabilidad)')
    axes[0,1].legend()
    axes[0,1].grid(True, alpha=0.3)
    
    sesgo = [res['sesgo_mean'] for res in resultados]
    axes[0,2].bar(nombres, sesgo)
    axes[0,2].set_title('Sesgo frecuencial')
    axes[0,2].grid(True, alpha=0.3)
    
    G_act = [np.mean([m['G_actividad'] for m in res['metricas']]) for res in resultados]
    axes[0,3].bar(nombres, G_act)
    axes[0,3].set_title('Actividad del ganglio')
    axes[0,3].grid(True, alpha=0.3)
    
    asim_LR = [np.mean([m['asimetria_LR'] for m in res['metricas']]) for res in resultados]
    axes[1,0].bar(nombres, asim_LR)
    axes[1,0].set_title('Asimetría L/R (dirección)')
    axes[1,0].grid(True, alpha=0.3)
    
    efic = [np.mean([m['eficiencia'] for m in res['metricas']]) for res in resultados]
    axes[1,1].bar(nombres, efic)
    axes[1,1].set_title('Eficiencia de régimen')
    axes[1,1].grid(True, alpha=0.3)
    
    lf_pct = [res['lf_pct'] for res in resultados]
    axes[1,2].bar(nombres, lf_pct)
    axes[1,2].set_title('LF activa (%)')
    axes[1,2].grid(True, alpha=0.3)
    
    mejor_exp = [res['mejor_eficiencia'] for res in resultados]
    axes[1,3].bar(nombres, mejor_exp)
    axes[1,3].set_title('Mejor eficiencia explorada')
    axes[1,3].grid(True, alpha=0.3)
    
    plt.suptitle('VSTCosmos v82 — Acoplamiento activo', fontsize=14)
    plt.tight_layout()
    plt.savefig('v82_acoplamiento_activo.png', dpi=150)
    print("  Gráfico guardado: v82_acoplamiento_activo.png")
    
    print("\n" + "=" * 100)
    print("EXPERIMENTO COMPLETADO")
    print("=" * 100)


if __name__ == "__main__":
    main()
